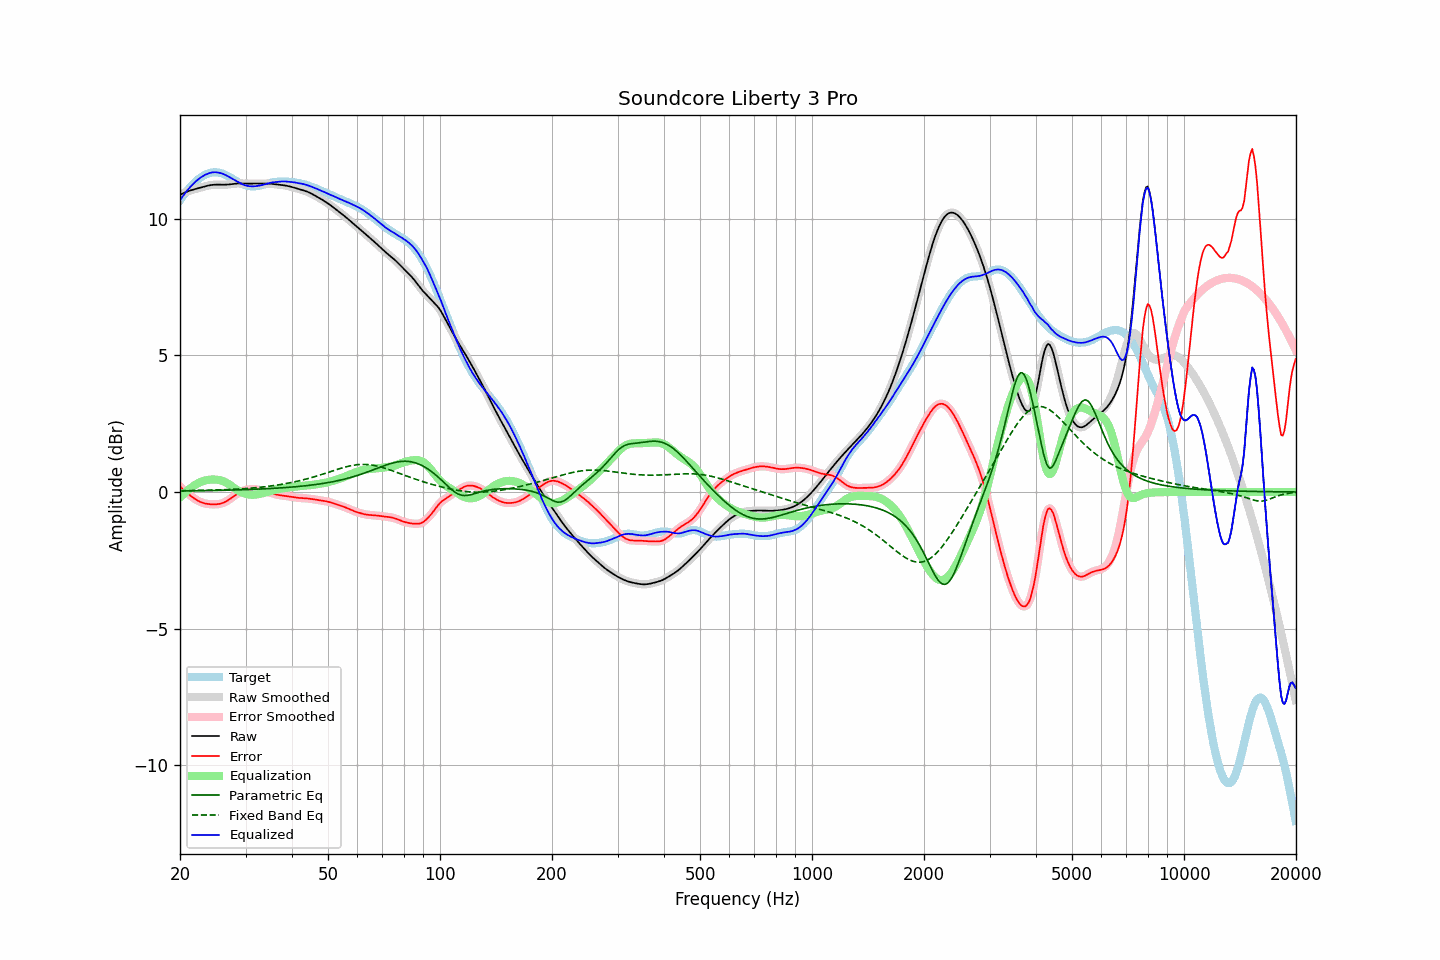

Values plotted in this chart, from the file beside it:
frequency, raw, error, smoothed, error_smoothed, equalization, parametric_eq, fixed_band_eq, equalized_raw, equalized_smoothed, target
20.00, 10.87, 0.20, 10.87, 0.20, -0.20, 0.03, 0.05, 10.67, 10.67, 10.67
20.20, 10.90, 0.14, 10.90, 0.14, -0.15, 0.03, 0.05, 10.76, 10.76, 10.76
20.40, 10.93, 0.09, 10.93, 0.09, -0.09, 0.04, 0.05, 10.84, 10.84, 10.84
20.61, 10.96, 0.04, 10.96, 0.04, -0.03, 0.04, 0.05, 10.92, 10.92, 10.92
20.81, 10.98, -0.01, 10.98, -0.01, 0.02, 0.04, 0.05, 11.00, 11.00, 10.99
21.02, 11.00, -0.06, 11.00, -0.06, 0.07, 0.04, 0.05, 11.07, 11.07, 11.06
21.23, 11.02, -0.11, 11.02, -0.11, 0.11, 0.04, 0.05, 11.14, 11.14, 11.13
21.44, 11.04, -0.16, 11.04, -0.16, 0.16, 0.04, 0.05, 11.20, 11.20, 11.20
21.66, 11.06, -0.20, 11.06, -0.20, 0.20, 0.04, 0.05, 11.26, 11.26, 11.26
21.87, 11.08, -0.24, 11.08, -0.24, 0.24, 0.04, 0.05, 11.32, 11.32, 11.32
22.09, 11.09, -0.28, 11.09, -0.28, 0.28, 0.04, 0.06, 11.37, 11.37, 11.37
22.31, 11.11, -0.32, 11.11, -0.32, 0.31, 0.04, 0.06, 11.42, 11.42, 11.42
22.54, 11.12, -0.35, 11.12, -0.35, 0.34, 0.04, 0.06, 11.47, 11.47, 11.47
22.76, 11.14, -0.37, 11.14, -0.37, 0.37, 0.05, 0.06, 11.51, 11.51, 11.51
22.99, 11.16, -0.39, 11.16, -0.39, 0.39, 0.05, 0.06, 11.55, 11.55, 11.55
23.22, 11.17, -0.41, 11.17, -0.41, 0.41, 0.05, 0.06, 11.58, 11.58, 11.59
23.45, 11.19, -0.43, 11.19, -0.43, 0.43, 0.05, 0.06, 11.61, 11.61, 11.62
23.69, 11.20, -0.44, 11.20, -0.44, 0.44, 0.05, 0.06, 11.64, 11.64, 11.64
23.92, 11.22, -0.44, 11.22, -0.44, 0.45, 0.05, 0.07, 11.66, 11.66, 11.66
24.16, 11.23, -0.45, 11.23, -0.45, 0.45, 0.05, 0.07, 11.68, 11.68, 11.68
24.40, 11.24, -0.45, 11.24, -0.45, 0.45, 0.05, 0.07, 11.69, 11.69, 11.69
24.65, 11.24, -0.45, 11.24, -0.45, 0.46, 0.05, 0.07, 11.70, 11.70, 11.70
24.89, 11.24, -0.45, 11.24, -0.45, 0.45, 0.06, 0.07, 11.70, 11.70, 11.70
25.14, 11.25, -0.45, 11.25, -0.45, 0.45, 0.06, 0.07, 11.69, 11.69, 11.69
25.39, 11.24, -0.44, 11.24, -0.44, 0.44, 0.06, 0.08, 11.69, 11.69, 11.69
25.65, 11.24, -0.43, 11.24, -0.43, 0.43, 0.06, 0.08, 11.67, 11.67, 11.67
25.91, 11.24, -0.42, 11.24, -0.41, 0.41, 0.06, 0.08, 11.65, 11.65, 11.66
26.16, 11.24, -0.39, 11.24, -0.39, 0.39, 0.06, 0.08, 11.63, 11.63, 11.63
26.43, 11.24, -0.37, 11.24, -0.37, 0.36, 0.06, 0.08, 11.61, 11.61, 11.61
26.69, 11.25, -0.34, 11.25, -0.34, 0.33, 0.07, 0.09, 11.58, 11.58, 11.58
26.96, 11.25, -0.30, 11.25, -0.30, 0.30, 0.07, 0.09, 11.55, 11.55, 11.55
27.23, 11.26, -0.26, 11.26, -0.26, 0.26, 0.07, 0.09, 11.51, 11.51, 11.52
27.50, 11.26, -0.22, 11.26, -0.22, 0.22, 0.07, 0.09, 11.48, 11.48, 11.48
27.77, 11.27, -0.17, 11.27, -0.17, 0.18, 0.07, 0.10, 11.45, 11.45, 11.45
28.05, 11.28, -0.13, 11.28, -0.13, 0.13, 0.07, 0.10, 11.41, 11.41, 11.41
28.33, 11.28, -0.09, 11.28, -0.09, 0.09, 0.08, 0.10, 11.38, 11.38, 11.37
28.62, 11.29, -0.05, 11.29, -0.05, 0.06, 0.08, 0.11, 11.35, 11.34, 11.34
28.90, 11.29, -0.02, 11.29, -0.02, 0.02, 0.08, 0.11, 11.31, 11.31, 11.31
29.19, 11.29, 0.01, 11.29, 0.01, -0.01, 0.08, 0.11, 11.28, 11.28, 11.28
29.48, 11.29, 0.03, 11.29, 0.03, -0.03, 0.08, 0.12, 11.26, 11.26, 11.25
29.78, 11.29, 0.05, 11.29, 0.05, -0.05, 0.08, 0.12, 11.23, 11.23, 11.23
30.08, 11.28, 0.07, 11.28, 0.07, -0.07, 0.09, 0.13, 11.21, 11.21, 11.21
30.38, 11.28, 0.08, 11.28, 0.08, -0.08, 0.09, 0.13, 11.20, 11.20, 11.20
30.68, 11.28, 0.09, 11.28, 0.09, -0.09, 0.09, 0.13, 11.19, 11.19, 11.19
30.99, 11.28, 0.10, 11.28, 0.10, -0.10, 0.09, 0.14, 11.18, 11.18, 11.18
31.30, 11.29, 0.11, 11.29, 0.10, -0.10, 0.10, 0.14, 11.18, 11.18, 11.18
31.61, 11.29, 0.10, 11.29, 0.10, -0.10, 0.10, 0.15, 11.19, 11.18, 11.18
31.93, 11.29, 0.10, 11.29, 0.10, -0.10, 0.10, 0.15, 11.19, 11.19, 11.19
32.24, 11.28, 0.09, 11.28, 0.09, -0.09, 0.10, 0.16, 11.20, 11.20, 11.19
32.57, 11.28, 0.08, 11.28, 0.08, -0.08, 0.11, 0.17, 11.20, 11.20, 11.20
32.89, 11.28, 0.06, 11.28, 0.06, -0.07, 0.11, 0.17, 11.22, 11.22, 11.22
33.22, 11.28, 0.05, 11.28, 0.05, -0.05, 0.11, 0.18, 11.23, 11.23, 11.23
33.55, 11.28, 0.04, 11.28, 0.04, -0.04, 0.11, 0.19, 11.24, 11.24, 11.25
33.89, 11.28, 0.02, 11.28, 0.02, -0.02, 0.12, 0.19, 11.26, 11.26, 11.26
34.23, 11.28, 0.01, 11.28, 0.01, -0.01, 0.12, 0.20, 11.28, 11.28, 11.28
34.57, 11.28, -0.01, 11.28, -0.01, 0.01, 0.12, 0.21, 11.29, 11.29, 11.29
34.92, 11.28, -0.03, 11.28, -0.03, 0.03, 0.13, 0.22, 11.31, 11.31, 11.31
35.27, 11.28, -0.04, 11.27, -0.04, 0.05, 0.13, 0.22, 11.32, 11.32, 11.32
35.62, 11.27, -0.06, 11.27, -0.06, 0.06, 0.13, 0.23, 11.33, 11.33, 11.33
35.97, 11.26, -0.08, 11.26, -0.08, 0.08, 0.14, 0.24, 11.34, 11.34, 11.34
... 635 more rows
